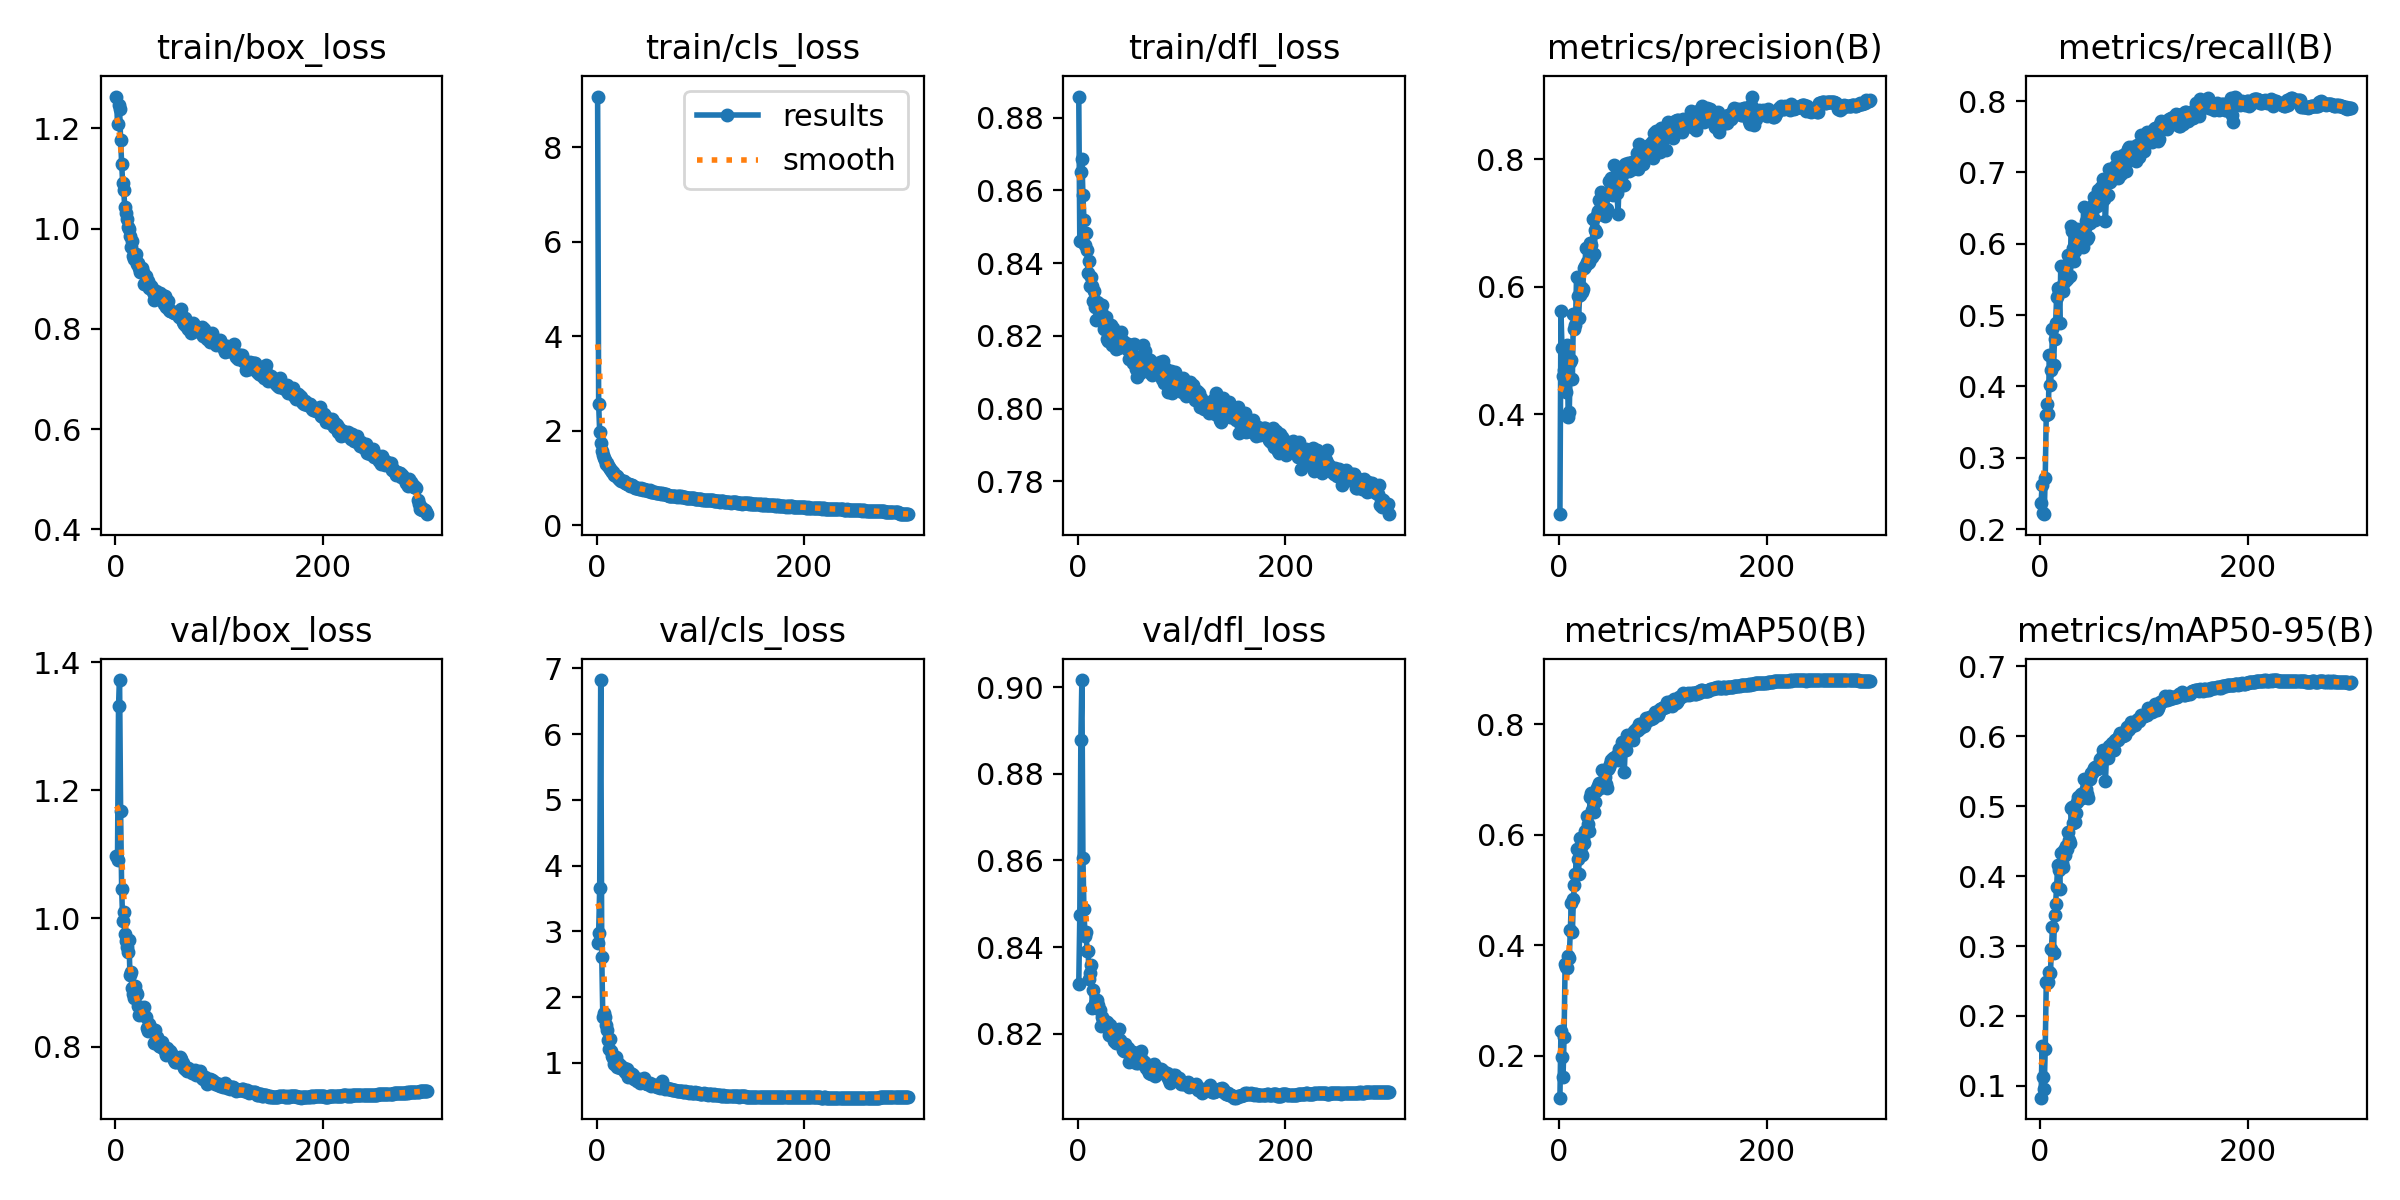

The file beside this chart, header and first rows:
epoch, time, train/box_loss, train/cls_loss, train/dfl_loss, metrics/precision(B), metrics/recall(B), metrics/mAP50(B), metrics/mAP50-95(B), val/box_loss, val/cls_loss, val/dfl_loss, lr/pg0, lr/pg1, lr/pg2
1, 50.5, 1.264, 9.074, 0.8858, 0.2429, 0.2366, 0.1245, 0.08307, 1.097, 2.816, 0.8314, 0.07043, 0.003286, 0.003286
2, 93.25, 1.208, 2.558, 0.8459, 0.5619, 0.2612, 0.2444, 0.1571, 1.091, 2.973, 0.8473, 0.04041, 0.006597, 0.006597
3, 136.3, 1.248, 1.977, 0.865, 0.5034, 0.222, 0.1982, 0.1127, 1.331, 3.665, 0.8877, 0.01036, 0.009887, 0.009887
4, 182.8, 1.238, 1.75, 0.8687, 0.4591, 0.2208, 0.161, 0.09583, 1.372, 6.822, 0.9016, 0.009901, 0.009901, 0.009901
5, 226.3, 1.177, 1.582, 0.8587, 0.4686, 0.2719, 0.2347, 0.1525, 1.167, 2.607, 0.8606, 0.009868, 0.009868, 0.009868
6, 269.1, 1.13, 1.486, 0.8518, 0.4632, 0.3597, 0.3664, 0.2482, 1.047, 1.702, 0.8487, 0.009835, 0.009835, 0.009835
7, 311.2, 1.09, 1.427, 0.845, 0.4343, 0.3751, 0.3602, 0.2475, 0.9956, 1.762, 0.8427, 0.009802, 0.009802, 0.009802
8, 354.3, 1.076, 1.382, 0.8481, 0.5085, 0.3607, 0.3593, 0.2479, 1.01, 1.705, 0.8435, 0.009769, 0.009769, 0.009769
9, 395.5, 1.042, 1.307, 0.8437, 0.3959, 0.4438, 0.3802, 0.2626, 0.9758, 1.57, 0.839, 0.009736, 0.009736, 0.009736
10, 438, 1.03, 1.311, 0.8374, 0.4028, 0.4017, 0.3765, 0.261, 0.9652, 1.494, 0.8391, 0.009703, 0.009703, 0.009703
11, 479.7, 1.019, 1.26, 0.8406, 0.4819, 0.4235, 0.4278, 0.2961, 0.9549, 1.347, 0.8327, 0.00967, 0.00967, 0.00967
12, 521.7, 1.003, 1.228, 0.8338, 0.4851, 0.4804, 0.4775, 0.3273, 0.9471, 1.214, 0.834, 0.009637, 0.009637, 0.009637
13, 564.9, 0.9988, 1.19, 0.836, 0.4555, 0.4302, 0.4245, 0.2907, 0.9667, 1.368, 0.8359, 0.009604, 0.009604, 0.009604
14, 606.6, 0.9853, 1.18, 0.8337, 0.5578, 0.4661, 0.4844, 0.3448, 0.912, 1.186, 0.826, 0.009571, 0.009571, 0.009571
15, 649.1, 0.9634, 1.136, 0.8295, 0.5339, 0.4883, 0.5099, 0.3609, 0.9162, 1.112, 0.8302, 0.009538, 0.009538, 0.009538
16, 690.2, 0.9756, 1.118, 0.8323, 0.5396, 0.5256, 0.529, 0.3845, 0.8907, 1.077, 0.8263, 0.009505, 0.009505, 0.009505
17, 731.9, 0.9453, 1.075, 0.8279, 0.6153, 0.5373, 0.5739, 0.4164, 0.8822, 0.9836, 0.8269, 0.009472, 0.009472, 0.009472
18, 773.5, 0.9395, 1.057, 0.8244, 0.5857, 0.5323, 0.5567, 0.4085, 0.8753, 0.9922, 0.8272, 0.009439, 0.009439, 0.009439
19, 815.9, 0.944, 1.034, 0.8294, 0.5511, 0.4889, 0.529, 0.381, 0.8946, 1.095, 0.8279, 0.009406, 0.009406, 0.009406
20, 859.4, 0.9487, 1.039, 0.8291, 0.5872, 0.569, 0.5942, 0.4337, 0.8856, 0.9413, 0.8266, 0.009373, 0.009373, 0.009373
21, 902.2, 0.93, 0.9942, 0.8277, 0.599, 0.5411, 0.5781, 0.4194, 0.8816, 0.983, 0.8254, 0.00934, 0.00934, 0.00934
22, 944.7, 0.9323, 0.9901, 0.8269, 0.5918, 0.5341, 0.5644, 0.4128, 0.8626, 0.9828, 0.8218, 0.009307, 0.009307, 0.009307
23, 987, 0.9214, 0.9612, 0.8284, 0.5966, 0.5631, 0.5943, 0.4373, 0.8499, 0.9229, 0.8239, 0.009274, 0.009274, 0.009274
24, 1029, 0.9141, 0.9439, 0.8245, 0.6298, 0.5476, 0.5862, 0.4298, 0.8512, 0.9489, 0.8231, 0.009241, 0.009241, 0.009241
25, 1073, 0.919, 0.9366, 0.8218, 0.6321, 0.5657, 0.6079, 0.4432, 0.8551, 0.9118, 0.822, 0.009208, 0.009208, 0.009208
26, 1116, 0.9211, 0.9456, 0.825, 0.6604, 0.5509, 0.6076, 0.4395, 0.8514, 0.9187, 0.823, 0.009175, 0.009175, 0.009175
27, 1162, 0.9132, 0.9019, 0.8251, 0.6384, 0.5844, 0.6334, 0.4631, 0.8528, 0.8571, 0.8222, 0.009142, 0.009142, 0.009142
28, 1208, 0.8893, 0.9016, 0.8191, 0.6377, 0.5744, 0.6199, 0.4521, 0.8621, 0.8914, 0.8228, 0.009109, 0.009109, 0.009109
29, 1252, 0.9056, 0.8799, 0.8185, 0.6383, 0.5551, 0.6065, 0.4471, 0.8456, 0.9072, 0.8214, 0.009076, 0.009076, 0.009076
30, 1295, 0.8927, 0.8768, 0.8216, 0.6689, 0.6251, 0.668, 0.4972, 0.829, 0.7897, 0.8198, 0.009043, 0.009043, 0.009043
31, 1338, 0.8947, 0.8646, 0.8191, 0.6649, 0.6183, 0.6753, 0.4992, 0.8246, 0.7967, 0.822, 0.00901, 0.00901, 0.00901
32, 1380, 0.8813, 0.8413, 0.823, 0.6467, 0.5938, 0.6459, 0.4767, 0.8352, 0.8393, 0.8204, 0.008977, 0.008977, 0.008977
33, 1422, 0.8809, 0.8433, 0.8174, 0.706, 0.5754, 0.6606, 0.4915, 0.8261, 0.8193, 0.8194, 0.008944, 0.008944, 0.008944
34, 1464, 0.886, 0.8485, 0.8221, 0.6518, 0.5896, 0.6422, 0.4777, 0.8259, 0.8342, 0.8193, 0.008911, 0.008911, 0.008911
35, 1507, 0.8813, 0.8298, 0.8185, 0.6893, 0.5942, 0.6596, 0.4905, 0.8282, 0.8128, 0.8183, 0.008878, 0.008878, 0.008878
36, 1549, 0.873, 0.8133, 0.8197, 0.6865, 0.6206, 0.6802, 0.5067, 0.8232, 0.7587, 0.8207, 0.008845, 0.008845, 0.008845
37, 1591, 0.8573, 0.7891, 0.8163, 0.7134, 0.6152, 0.6846, 0.5127, 0.805, 0.7546, 0.818, 0.008812, 0.008812, 0.008812
38, 1633, 0.8639, 0.7925, 0.8185, 0.7191, 0.612, 0.6879, 0.5108, 0.8259, 0.7536, 0.8193, 0.008779, 0.008779, 0.008779
39, 1676, 0.876, 0.7958, 0.8167, 0.7358, 0.6086, 0.6939, 0.5182, 0.8085, 0.7293, 0.8179, 0.008746, 0.008746, 0.008746
40, 1718, 0.8634, 0.7879, 0.8182, 0.7219, 0.6193, 0.6857, 0.5116, 0.8148, 0.7468, 0.8212, 0.008713, 0.008713, 0.008713
41, 1760, 0.8612, 0.775, 0.8169, 0.7487, 0.5954, 0.6891, 0.5185, 0.8088, 0.7502, 0.8185, 0.00868, 0.00868, 0.00868
42, 1802, 0.8587, 0.7679, 0.821, 0.7274, 0.6508, 0.7174, 0.5394, 0.8008, 0.6984, 0.8179, 0.008647, 0.008647, 0.008647
43, 1845, 0.8705, 0.7805, 0.8186, 0.7229, 0.6219, 0.6976, 0.5201, 0.8006, 0.7393, 0.8174, 0.008614, 0.008614, 0.008614
44, 1887, 0.8677, 0.7758, 0.8185, 0.7107, 0.6323, 0.7043, 0.524, 0.799, 0.7167, 0.8162, 0.008581, 0.008581, 0.008581
45, 1929, 0.8683, 0.7569, 0.8179, 0.7227, 0.6071, 0.6922, 0.5174, 0.8068, 0.7457, 0.8161, 0.008548, 0.008548, 0.008548
46, 1971, 0.8552, 0.767, 0.8179, 0.7222, 0.6091, 0.6855, 0.5118, 0.8002, 0.7721, 0.8178, 0.008515, 0.008515, 0.008515
47, 2014, 0.85, 0.7442, 0.8165, 0.746, 0.6349, 0.7187, 0.5385, 0.7983, 0.6962, 0.816, 0.008482, 0.008482, 0.008482
48, 2056, 0.8647, 0.7503, 0.8177, 0.7668, 0.6283, 0.7237, 0.5396, 0.7927, 0.6904, 0.8167, 0.008449, 0.008449, 0.008449
49, 2098, 0.8444, 0.7388, 0.8137, 0.7455, 0.6501, 0.7278, 0.5473, 0.7863, 0.6788, 0.8134, 0.008416, 0.008416, 0.008416
50, 2140, 0.8497, 0.7286, 0.8166, 0.7707, 0.6435, 0.7352, 0.5474, 0.7974, 0.6789, 0.8153, 0.008383, 0.008383, 0.008383
51, 2183, 0.8546, 0.7443, 0.8161, 0.7561, 0.6549, 0.7347, 0.5506, 0.7935, 0.6893, 0.8143, 0.00835, 0.00835, 0.00835
52, 2225, 0.8382, 0.7141, 0.8138, 0.7435, 0.6655, 0.7396, 0.5551, 0.7896, 0.6554, 0.8141, 0.008317, 0.008317, 0.008317
53, 2267, 0.8365, 0.7109, 0.8124, 0.791, 0.6339, 0.74, 0.5557, 0.7938, 0.6616, 0.8157, 0.008284, 0.008284, 0.008284
54, 2309, 0.8363, 0.6991, 0.8178, 0.7532, 0.6563, 0.7418, 0.5557, 0.7896, 0.6676, 0.8152, 0.008251, 0.008251, 0.008251
55, 2352, 0.8342, 0.6977, 0.8133, 0.7704, 0.6529, 0.7386, 0.5529, 0.7834, 0.66, 0.8148, 0.008218, 0.008218, 0.008218
56, 2395, 0.8308, 0.6996, 0.811, 0.7466, 0.6747, 0.7444, 0.5553, 0.7784, 0.6483, 0.8132, 0.008185, 0.008185, 0.008185
57, 2437, 0.8306, 0.6916, 0.8088, 0.715, 0.6651, 0.7356, 0.5546, 0.7765, 0.6664, 0.8136, 0.008152, 0.008152, 0.008152
58, 2480, 0.8346, 0.6931, 0.8143, 0.7639, 0.6593, 0.7546, 0.5679, 0.7759, 0.631, 0.8133, 0.008119, 0.008119, 0.008119
59, 2521, 0.8309, 0.6817, 0.8112, 0.7589, 0.6796, 0.7504, 0.5639, 0.7826, 0.6408, 0.8148, 0.008086, 0.008086, 0.008086
60, 2564, 0.8291, 0.6749, 0.8098, 0.7807, 0.6664, 0.7574, 0.5704, 0.7802, 0.6403, 0.815, 0.008053, 0.008053, 0.008053
... 240 more rows
